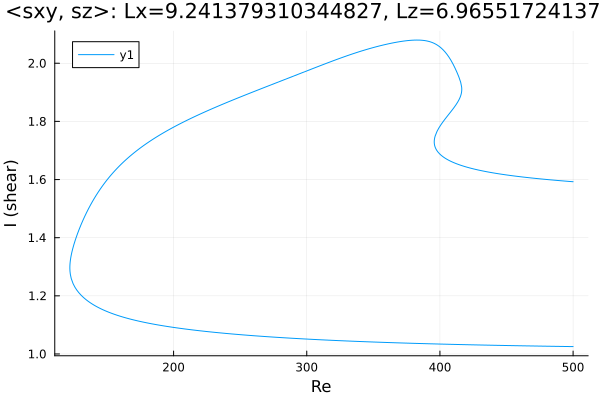

Values plotted in this chart, from the file beside it:
Re, shear
500.0, 1.592
498.7, 1.593
497.3, 1.593
495.9, 1.594
494.4, 1.594
493, 1.595
491.6, 1.596
490.2, 1.596
488.8, 1.597
487.4, 1.597
486, 1.598
484.5, 1.598
483.1, 1.599
481.7, 1.6
480.3, 1.6
478.9, 1.601
477.5, 1.601
476.1, 1.602
474.6, 1.603
473.2, 1.603
471.8, 1.604
470.4, 1.605
469, 1.605
467.6, 1.606
466.2, 1.607
464.7, 1.607
463.3, 1.608
461.9, 1.609
460.5, 1.61
459.1, 1.61
457.7, 1.611
456.3, 1.612
454.8, 1.613
453.4, 1.614
452, 1.615
450.6, 1.615
449.2, 1.616
447.8, 1.617
446.4, 1.618
444.9, 1.619
443.5, 1.62
442.1, 1.621
440.7, 1.622
439.3, 1.623
437.9, 1.625
436.5, 1.626
435, 1.627
433.6, 1.628
432.2, 1.629
430.8, 1.631
429.4, 1.632
428, 1.634
426.6, 1.635
425.1, 1.637
423.7, 1.638
422.3, 1.64
420.9, 1.642
419.5, 1.644
418.1, 1.646
416.7, 1.648
... 667 more rows
